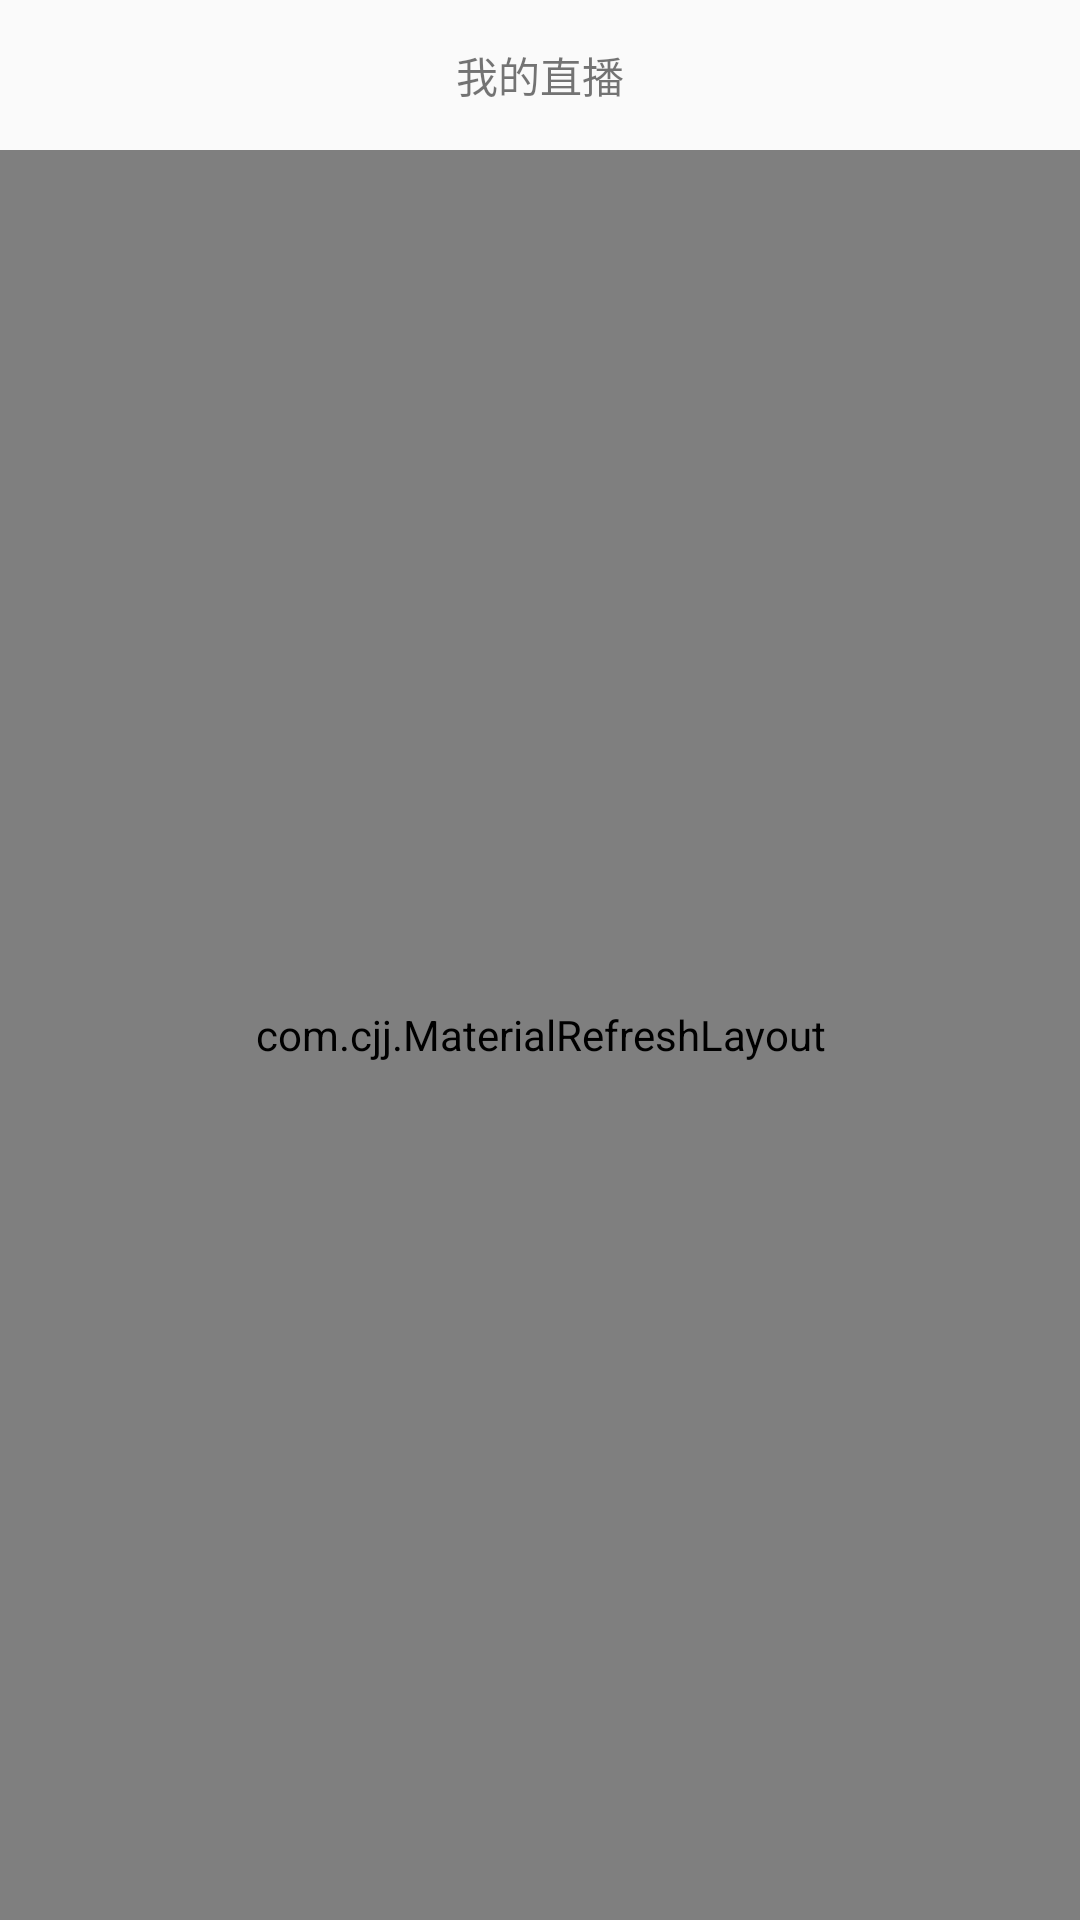

Android layout source for this screen:
<!-- AndroidManifest.xml: application theme AppTheme -->
<!-- res/layout/activity_my_live_list.xml -->
<?xml version="1.0" encoding="utf-8"?>
<LinearLayout xmlns:android="http://schemas.android.com/apk/res/android"
    android:orientation="vertical" android:layout_width="match_parent"
    android:layout_height="match_parent">
    <LinearLayout
        android:layout_width="match_parent"
        android:gravity="center"
        android:layout_height="50dp">
        <TextView
            android:layout_width="wrap_content"
            android:layout_height="wrap_content"
            android:text="我的直播"/>
    </LinearLayout>
    <com.cjj.MaterialRefreshLayout
        xmlns:android="http://schemas.android.com/apk/res/android"
        xmlns:app="http://schemas.android.com/apk/res-auto"
        android:id="@+id/refresh_mylive"
        android:layout_width="match_parent"
        android:layout_height="match_parent"
        app:overlay="true"
        app:wave_show="false"
        >
        <android.support.v7.widget.RecyclerView
            android:id="@+id/mylive_rv"
            android:layout_width="match_parent"
            android:layout_height="match_parent"></android.support.v7.widget.RecyclerView>
    </com.cjj.MaterialRefreshLayout>

</LinearLayout>
<!-- resources referenced by this layout -->
<resources>
  <style name="AppTheme" parent="Theme.AppCompat.Light.DarkActionBar">
          
      </style>
</resources>
